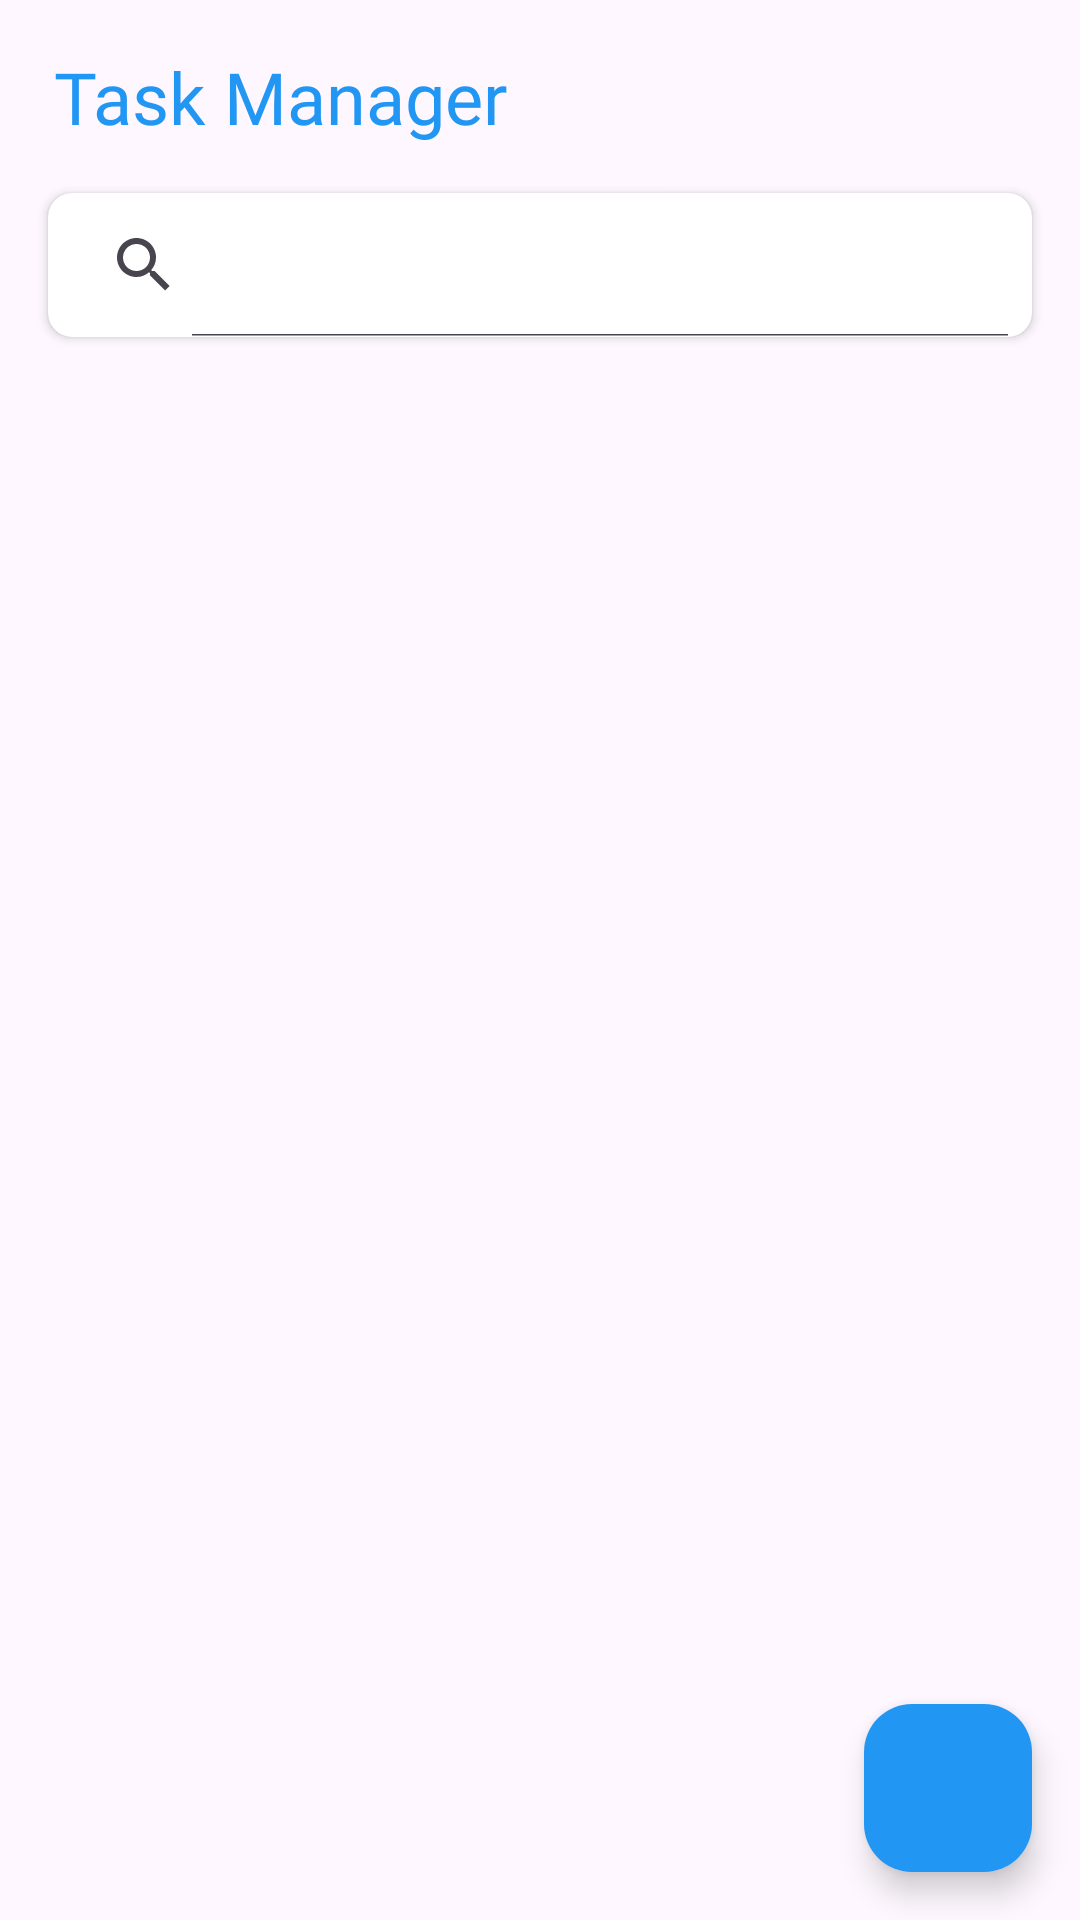

Reconstruct the res/layout file that produces this screen, plus the resources it refers to.
<!-- AndroidManifest.xml: application theme Theme.EasyNoteTaker -->
<!-- res/layout/activity_main.xml -->
<?xml version="1.0" encoding="utf-8"?>
<RelativeLayout xmlns:android="http://schemas.android.com/apk/res/android"
    xmlns:app="http://schemas.android.com/apk/res-auto"
    xmlns:tools="http://schemas.android.com/tools"
    android:layout_width="match_parent"
    android:layout_height="match_parent"
    tools:context=".MainActivity">

    <TextView
        android:id="@+id/textViewNotes"
        android:layout_width="wrap_content"
        android:layout_height="wrap_content"
        android:layout_alignParentTop="true"
        android:layout_marginStart="18dp"
        android:layout_marginTop="16dp"
        android:fontFamily="@font/poppins_medium"
        android:text="Task Manager"
        android:textColor="@color/blue"
        android:textSize="24sp" />

    <androidx.cardview.widget.CardView
        android:id="@+id/cardViewSearch"
        android:layout_width="match_parent"
        android:layout_height="wrap_content"
        android:layout_below="@id/textViewNotes"
        android:layout_margin="16dp"
        app:cardCornerRadius="8dp">

        <androidx.appcompat.widget.SearchView
            android:id="@+id/searchView"
            android:layout_width="match_parent"
            android:layout_height="wrap_content"
            android:queryHint="Search"
            android:background="@android:color/transparent"
            app:iconifiedByDefault="false" />

    </androidx.cardview.widget.CardView>

    <androidx.recyclerview.widget.RecyclerView
        android:id="@+id/recyclerView"
        android:padding="16dp"
        android:layout_below="@id/cardViewSearch"
        android:layout_marginTop="16dp"
        android:layout_width="match_parent"
        android:layout_height="match_parent"/>

    <com.google.android.material.floatingactionbutton.FloatingActionButton
        android:id="@+id/addButton"
        android:layout_height="wrap_content"
        android:layout_width="wrap_content"
        android:src="@drawable/baseline_add_24"
        android:layout_alignParentBottom="true"
        android:layout_alignParentEnd="true"
        android:layout_margin="16dp"
        android:backgroundTint="@color/blue"
        app:tint="@color/white"/>

</RelativeLayout>
<!-- resources referenced by this layout -->
<resources>
  <color name="blue">#2196F3</color>
  <color name="white">#FFFFFFFF</color>
  <style name="Theme.EasyNoteTaker" parent="Base.Theme.EasyNoteTaker" />
  <style name="Base.Theme.EasyNoteTaker" parent="Theme.Material3.DayNight.NoActionBar">
          
          <item name="colorPrimary">@color/blue</item>
          <item name="colorPrimaryVariant">@color/blue</item>
          <item name="android:statusBarColor">@color/blue</item>
      </style>
</resources>
